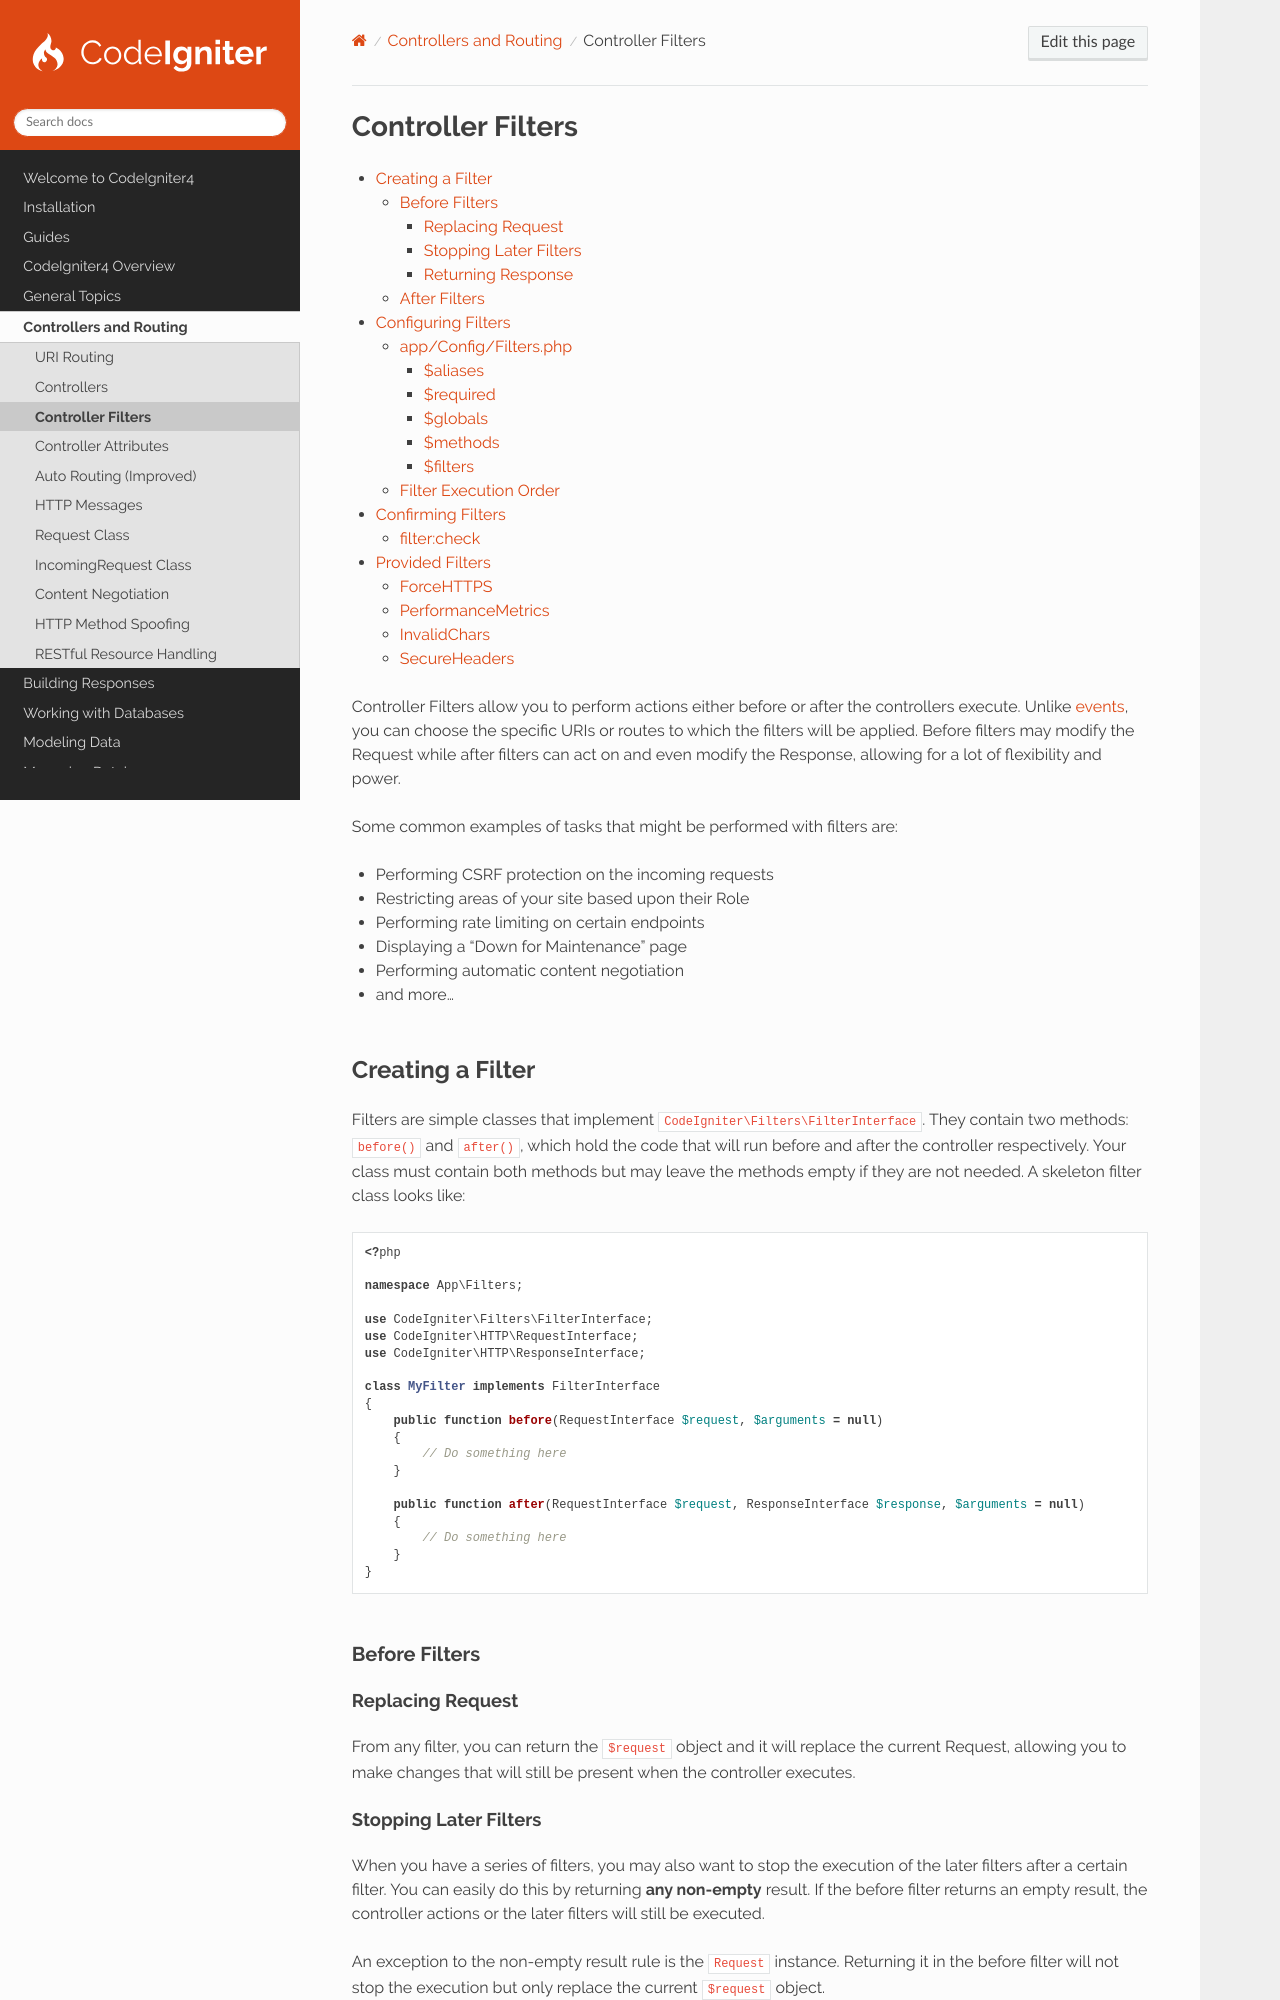

repository: codeigniter4/CodeIgniter4 · page: incoming/filters.html · generator: sphinx

##################
Controller Filters
##################

.. contents::
    :local:
    :depth: 3

Controller Filters allow you to perform actions either before or after the controllers execute. Unlike
:doc:`events <../extending/events>`, you can choose the specific URIs or routes to which the filters will be applied.
Before filters may modify the Request while after filters can act on and even modify the Response, allowing for a lot of
flexibility and power.

Some common examples of tasks that might be performed with filters are:

* Performing CSRF protection on the incoming requests
* Restricting areas of your site based upon their Role
* Performing rate limiting on certain endpoints
* Displaying a "Down for Maintenance" page
* Performing automatic content negotiation
* and more...

*****************
Creating a Filter
*****************

Filters are simple classes that implement ``CodeIgniter\Filters\FilterInterface``. They contain two methods:
``before()`` and ``after()``, which hold the code that will run before and after the controller respectively. Your class
must contain both methods but may leave the methods empty if they are not needed. A skeleton filter class looks like:

.. literalinclude:: filters/001.php

Before Filters
==============

Replacing Request
-----------------

From any filter, you can return the ``$request`` object and it will replace the current Request, allowing you to make
changes that will still be present when the controller executes.

Stopping Later Filters
----------------------

When you have a series of filters, you may also want to stop the execution of the later filters after a certain filter.
You can easily do this by returning **any non-empty** result. If the before filter returns an empty result, the
controller actions or the later filters will still be executed.

An exception to the non-empty result rule is the ``Request`` instance. Returning it in the before filter will not stop
the execution but only replace the current ``$request`` object.
